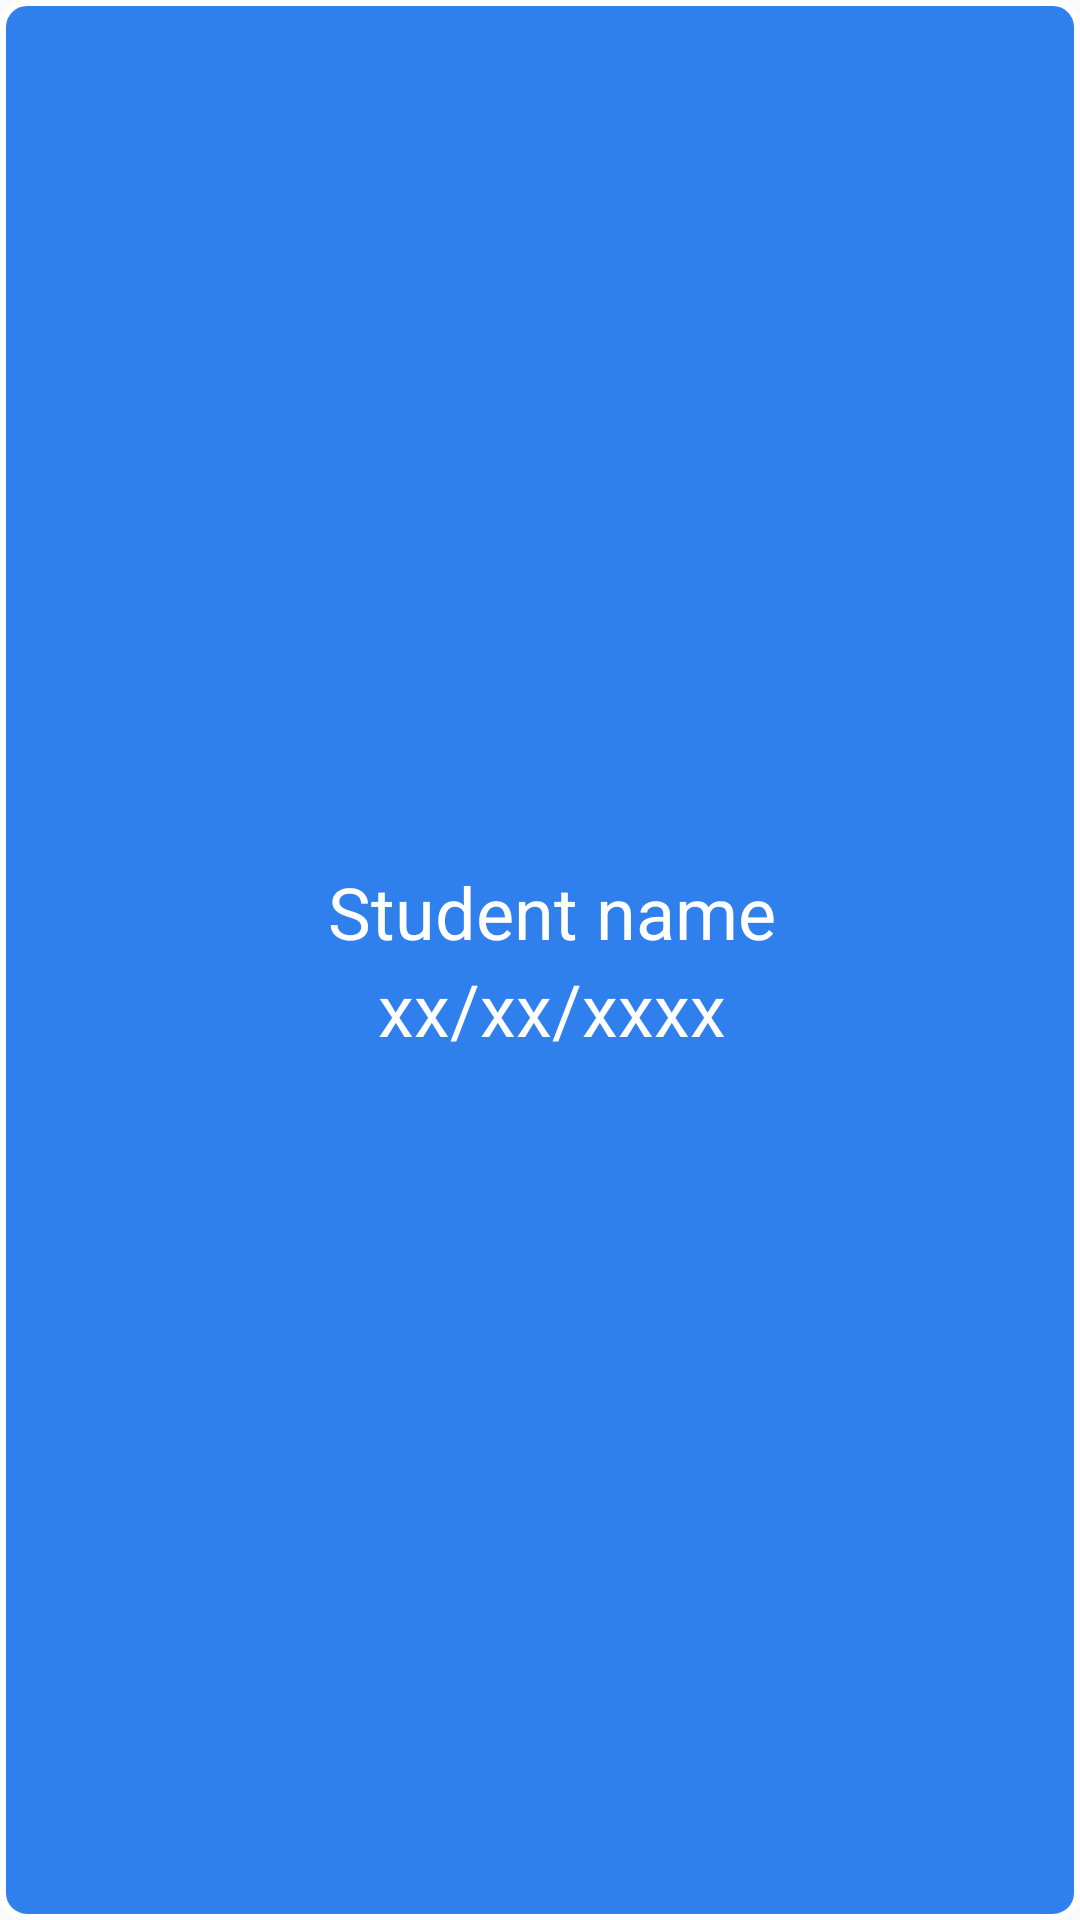

Write the Android layout XML for this screen, with the resource values it uses.
<!-- AndroidManifest.xml: application theme Theme.DriverStudentRegister -->
<!-- res/layout/student_item.xml -->
<?xml version="1.0" encoding="utf-8"?>
<LinearLayout xmlns:android="http://schemas.android.com/apk/res/android"
    xmlns:app="http://schemas.android.com/apk/res-auto"
    android:orientation="vertical"
    android:layout_width="match_parent"
    android:layout_height="wrap_content"
    android:layout_marginRight="20dp"
    android:layout_marginLeft="20dp"
    android:layout_marginTop="3dp"
    android:paddingRight="40dp"
    android:paddingLeft="40dp"
    android:paddingTop="20dp"
    android:paddingBottom="20dp"
    android:gravity="center"
    app:layout_constraintTop_toTopOf="@+id/recyclerview"
    android:background="@drawable/student_item_frame"
    android:id="@+id/button"
    >

    <TextView
        android:id="@+id/name"
        android:layout_width="wrap_content"
        android:layout_height="wrap_content"
        android:text="@string/student_item_name"
        style="@style/item"
        android:textColor="@color/white"
        />

    <TextView
        android:id="@+id/date"
        android:layout_width="wrap_content"
        android:layout_height="wrap_content"
        android:text="@string/practise_date"
        style="@style/item"
        android:textColor="@color/white"
        />


</LinearLayout>
<!-- resources referenced by this layout -->
<resources>
  <color name="white">#FFFFFFFF</color>
  <!-- drawable student_item_frame (drawable) -->
  <?xml version="1.0" encoding="utf-8"?>
  <selector xmlns:android="http://schemas.android.com/apk/res/android">
  
      <item>
          <shape>
              <corners android:radius="8dp"/>
              <stroke android:color="@color/white" android:width="2dp"/>
              <solid android:color="#2F80ED"/>
          </shape>
      </item>
  
  
  </selector>
  <string name="practise_date">xx/xx/xxxx</string>
  <string name="student_item_name">Student name</string>
  
  
      // Create a new student
  <style name="item">
          <item name="android:textSize">24sp</item>
          <item name="android:textColor">@color/subtitle</item>
          <item name="android:paddingStart">8dp</item>
      </style>
  <style name="Theme.DriverStudentRegister" parent="Theme.AppCompat.Light.NoActionBar">
          
          <item name="colorPrimary">@color/purple_500</item>
          <item name="colorPrimaryVariant">@color/purple_700</item>
          <item name="colorOnPrimary">@color/white</item>
          
          <item name="colorSecondary">@color/teal_200</item>
          <item name="colorSecondaryVariant">@color/teal_700</item>
          <item name="colorOnSecondary">@color/black</item>
          
          <item name="android:statusBarColor" tools:targetApi="l">?attr/colorPrimaryVariant</item>
          
  
  
  
  
      </style>
  <color name="subtitle">#000000</color>
  <color name="purple_500">#FF6200EE</color>
  <color name="purple_700">#2F80ED</color>
  <color name="teal_200">#FF03DAC5</color>
  <color name="teal_700">#FF018786</color>
  <color name="black">#FF000000</color>
</resources>
